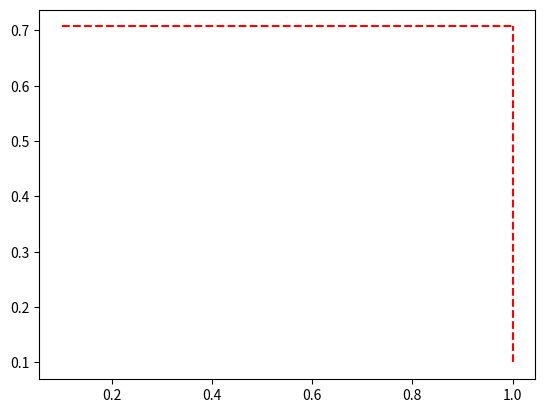

Generate this figure with matplotlib: (Note: this script raises an exception after producing the figure.)
import numpy as np
import matplotlib.pyplot as plt


anzahl = 300
x = np.linspace(1/10, 10, anzahl)
#y0 = np.repeat(1/10, anzahl)

'''INTEGRATIONSSCHALTUNG'''

yi1 = 1/x
yi2 = 1/np.sqrt(1+x**2)

x_igrh = np.linspace(1/10, 1, anzahl)
y_igrh = np.repeat(1/np.sqrt(2), anzahl)
x_igrv = np.repeat(1, anzahl)
y_igrv = np.linspace(1/10, 1/np.sqrt(2), anzahl)

#plt.plot(x, y0)

plt.plot(x_igrh, y_igrh, color='r', linestyle='--', label=r'$\omega_\mathregular{i,gr}$')
plt.plot(x_igrv, y_igrv, color='r', linestyle='--')
plt.plot(x, yi1, Label=r'$\tilde{v}_\mathregular{i,1}$')
plt.plot(x, yi2, Label=r'$\tilde{v}_\mathregular{i,2}$')
plt.xscale('log')
plt.xlabel(r'$\tilde{\omega}_\mathregular{i}$')
plt.yscale('log')
plt.ylabel(r'$\tilde{v}$')
plt.legend()
plt.show()

'''DIFFERENZIERSCHALTUNG'''

yd1 = x
yd2 = x/np.sqrt(1+x**2)

x_dgrh = np.linspace(1, 10, anzahl)
y_dgrh = np.repeat(1/np.sqrt(2), anzahl)
x_dgrv = np.repeat(1, anzahl)
y_dgrv = np.linspace(1/10, 1/np.sqrt(2), anzahl)

#plt.plot(x, y0)

plt.plot(x_dgrh, y_dgrh, color='r', linestyle='--', label=r'$\omega_\mathregular{d,gr}$')
plt.plot(x_dgrv, y_dgrv, color='r', linestyle='--')
plt.plot(x, yd1, Label=r'$\tilde{v}_\mathregular{d,1}$')
plt.plot(x, yd2, Label=r'$\tilde{v}_\mathregular{d,2}$')
plt.xscale('log')
plt.xlabel(r'$\tilde{\omega}_\mathregular{d}$')
plt.yscale('log')
plt.ylabel(r'$\tilde{v}$')
plt.legend()
plt.show()

'''KOMBINATIONSSCHALTUNG'''
p = 1000
R1, R2 = p, 1/p
C1, C2 = p, 1/p
wi, wd, w0 = 1/(R2*C2), 1/(R1*C1), 1
ywi, ywd, yw0 = 1/np.sqrt((R1/R2+C2/C1)**2+(wi*R1*C2-1/(wi*R2*C1))**2), 1/np.sqrt((R1/R2+C2/C1)**2+(wd*R1*C2-1/(wd*R2*C1))**2), 1/np.sqrt((R1/R2+C2/C1)**2+(w0*R1*C2-1/(w0*R2*C1))**2)
yk = 1/np.sqrt((R1/R2+C2/C1)**2+(x*R1*C2-1/(x*R2*C1))**2)

w_i, y_wi = np.repeat(wi, anzahl), np.linspace(1/10, ywi, anzahl)
w_d, y_wd = np.repeat(wd, anzahl), np.linspace(1/10, ywd, anzahl)
w_0, y_w0 = np.sqrt(w_i*w_d), np.linspace(1/10, yw0, anzahl)

#plt.plot(x, yi1, Label=r'$\tilde{v}_\mathregular{i,1}$', color='grey')
#plt.plot(x, yi2, Label=r'$\tilde{v}_\mathregular{i,2}$', color='grey')
#plt.plot(x, yd1, Label=r'$\tilde{v}_\mathregular{d,1}$', color='grey')
#plt.plot(x, yd2, Label=r'$\tilde{v}_\mathregular{d,2}$', color='grey')
plt.plot(x,yk)
#plt.plot(w_d,y_wd, linestyle='--', label= r'$\omega_\mathregular{d,gr}$')
#plt.plot(w_i,y_wi, linestyle='--', label= r'$\omega_\mathregular{i,gr}$')
#plt.plot(w_0,y_w0, linestyle='--', label= r'$\omega_{0}$')
plt.xscale('log')
plt.xlabel(r'$\omega$ in $\frac{1}{\mathregular{s}}$')
plt.yscale('log')
plt.ylabel(r'$v_\mathregular{d,i}$')
plt.legend()
plt.show()